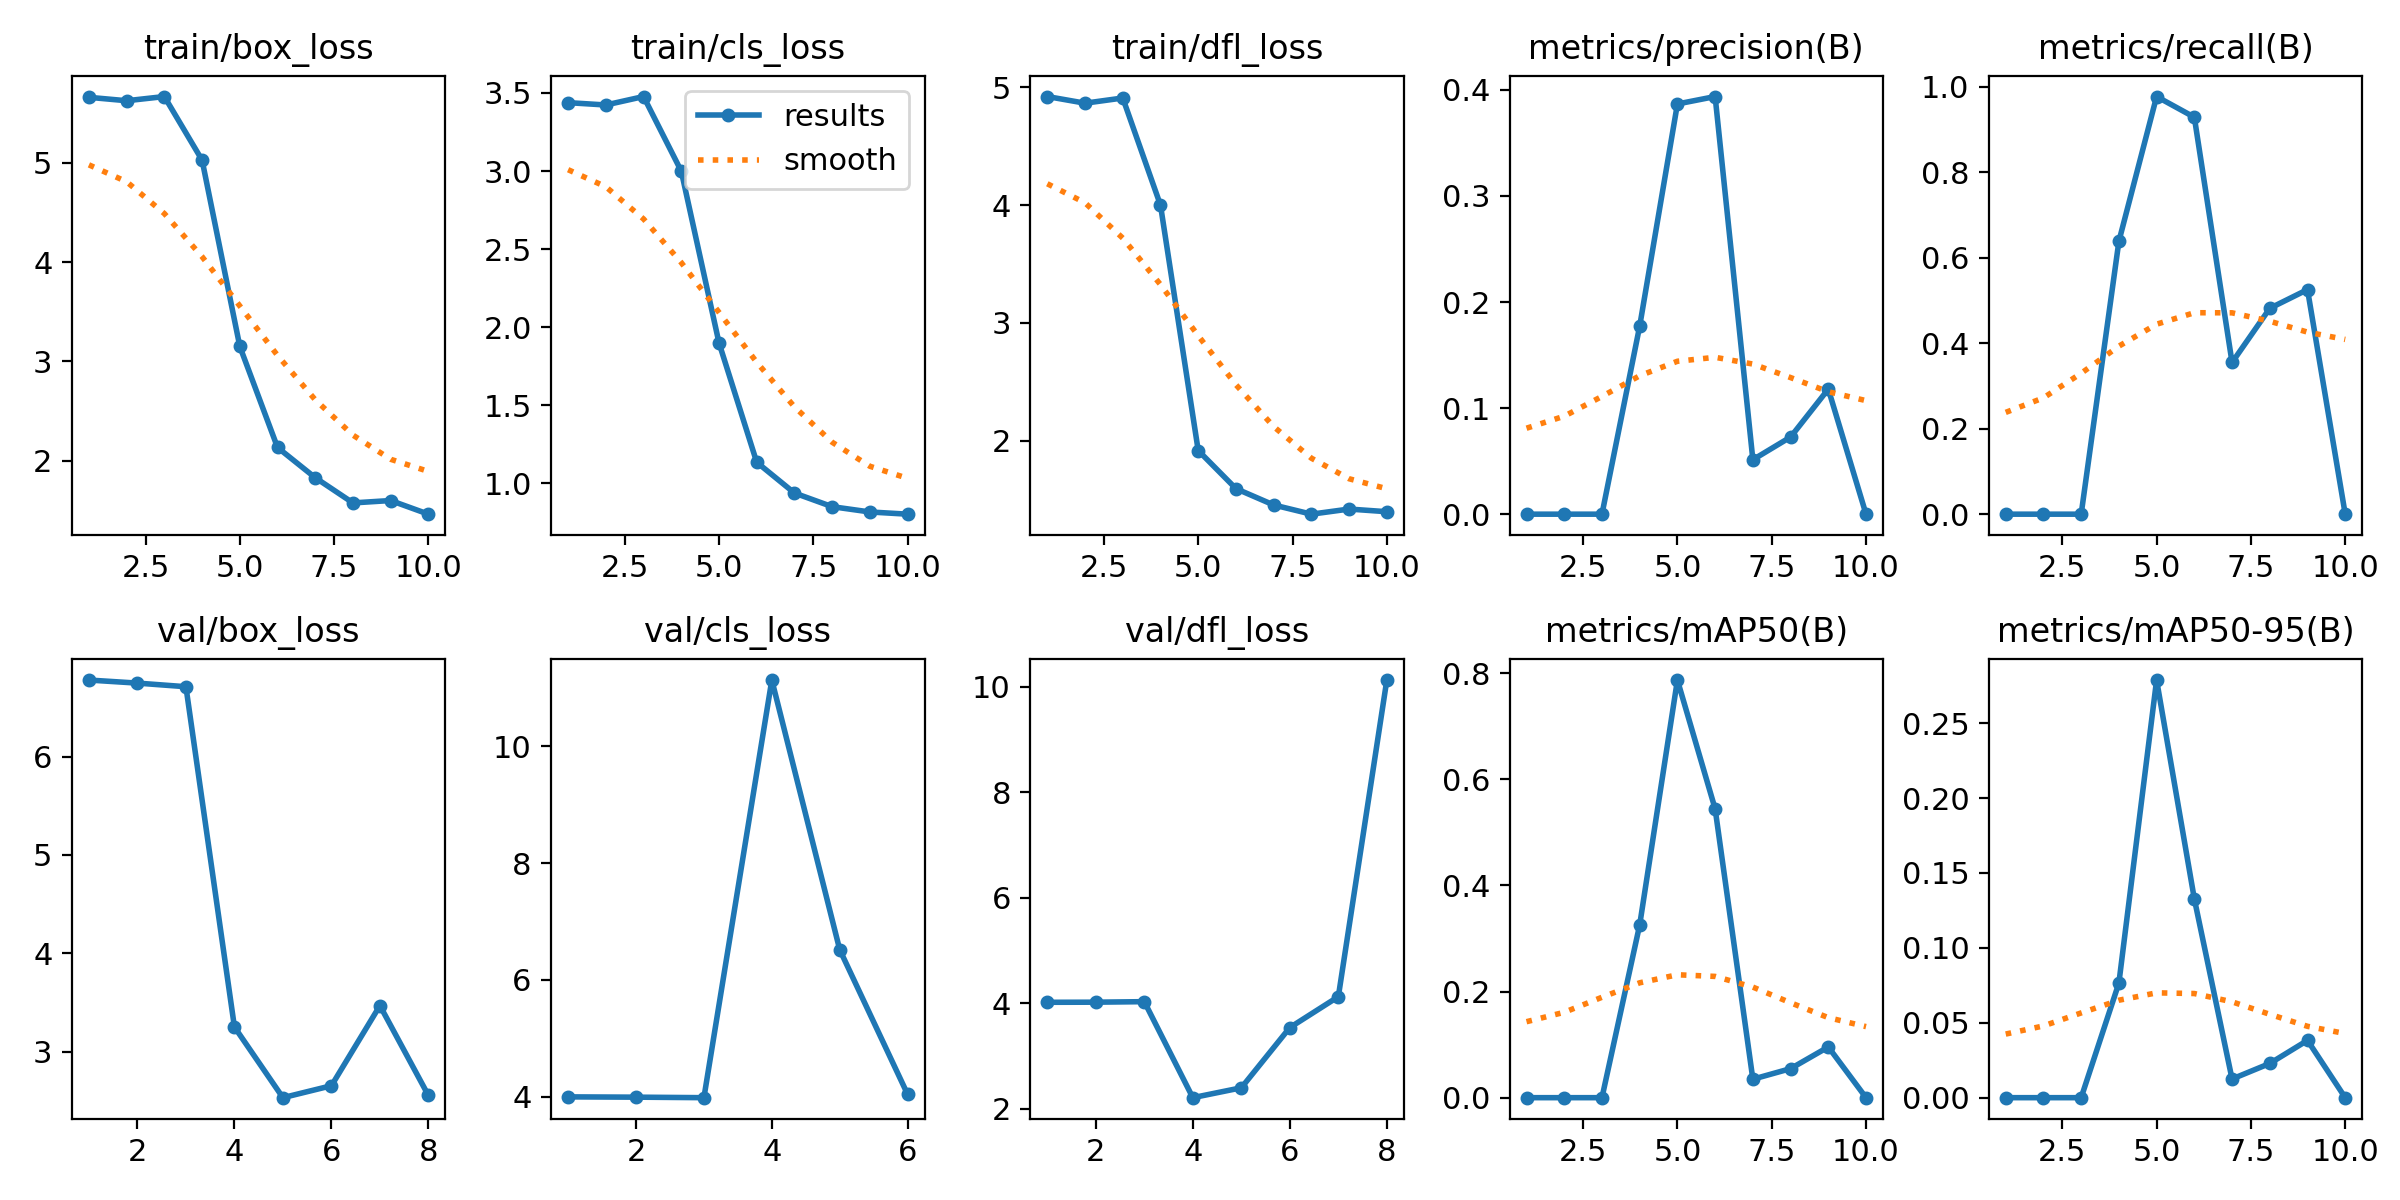

The file beside this chart, header and first rows:
epoch, time, train/box_loss, train/cls_loss, train/dfl_loss, metrics/precision(B), metrics/recall(B), metrics/mAP50(B), metrics/mAP50-95(B), val/box_loss, val/cls_loss, val/dfl_loss, lr/pg0, lr/pg1, lr/pg2
1, 6.166, 5.661, 3.438, 4.92, 0, 0, 0, 0, 6.78, 3.994, 4.02, 4e-05, 4e-05, 4e-05
2, 7.412, 5.627, 3.423, 4.864, 0, 0, 0, 0, 6.749, 3.989, 4.023, 9.901e-05, 9.901e-05, 9.901e-05
3, 8.551, 5.669, 3.477, 4.908, 0, 0, 0, 0, 6.712, 3.98, 4.033, 0.0001568, 0.0001568, 0.0001568
4, 10.04, 5.029, 2.999, 3.999, 0.1773, 0.6382, 0.3256, 0.07654, 3.25, 11.14, 2.212, 0.0002135, 0.0002135, 0.0002135
5, 12.08, 3.152, 1.9, 1.918, 0.3867, 0.977, 0.7871, 0.2788, 2.53, 6.516, 2.399, 0.0002689, 0.0002689, 0.0002689
6, 13.95, 2.133, 1.135, 1.595, 0.3937, 0.9286, 0.5443, 0.1327, 2.652, 4.037, 3.541, 0.0003232, 0.0003232, 0.0003232
7, 15.59, 1.829, 0.9383, 1.456, 0.05133, 0.3548, 0.0348, 0.01247, 3.467, inf, 4.127, 0.0003762, 0.0003762, 0.0003762
8, 17.53, 1.575, 0.8508, 1.378, 0.07271, 0.4816, 0.05472, 0.02284, 2.553, inf, 10.13, 0.0004281, 0.0004281, 0.0004281
9, 19.59, 1.599, 0.817, 1.422, 0.1179, 0.5253, 0.09556, 0.03826, nan, nan, nan, 0.0004788, 0.0004788, 0.0004788
10, 21.62, 1.461, 0.8029, 1.399, 0, 0, 0, 0, nan, nan, nan, 0.0005283, 0.0005283, 0.0005283
